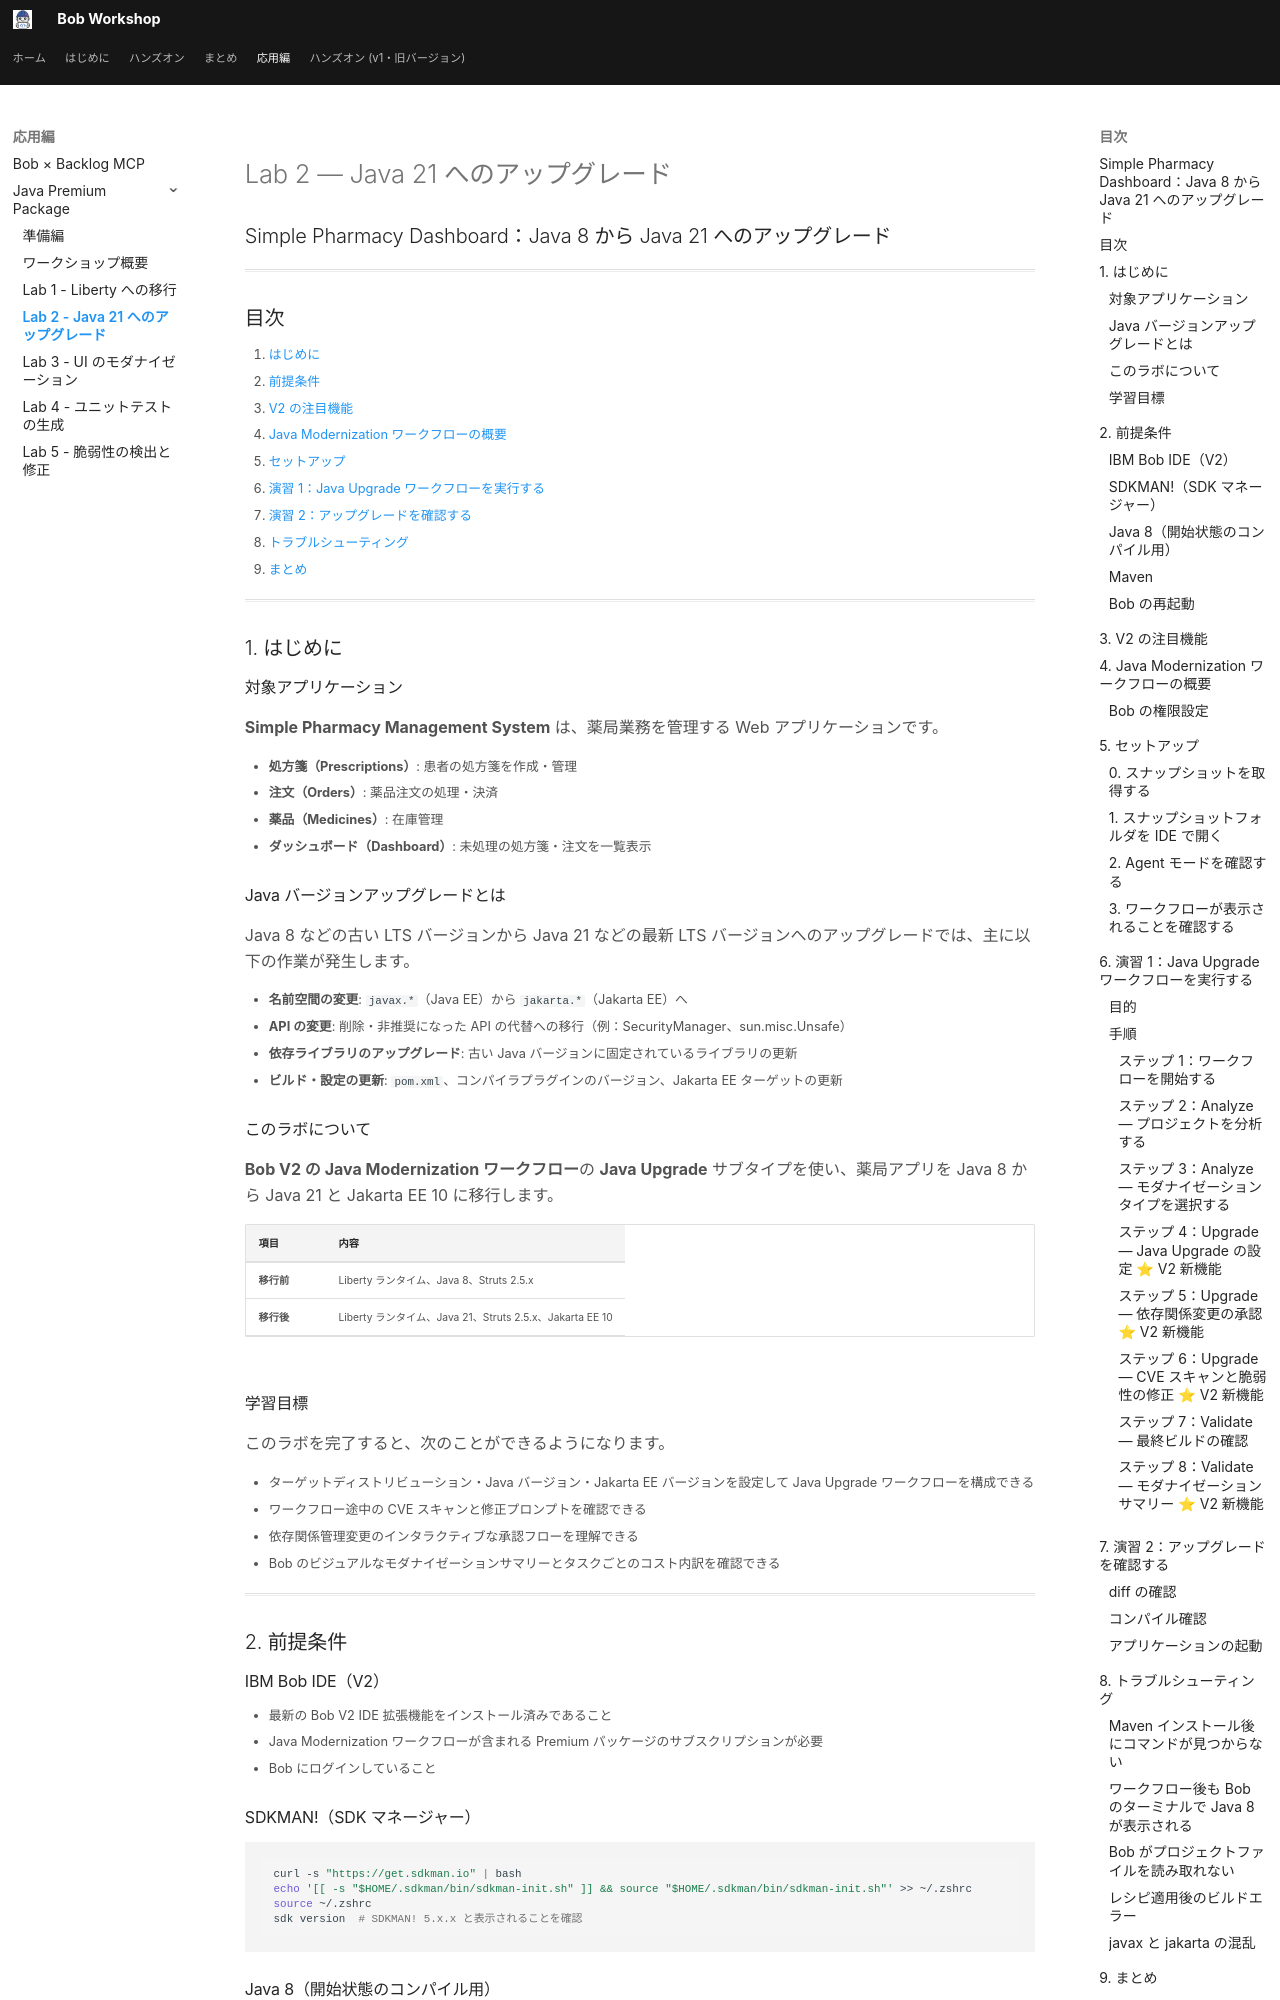

repository: r-nakayamasan/bob-workshop-draft · page: java_premium_lab2/index.html · generator: mkdocs

# Lab 2 — Java 21 へのアップグレード

## Simple Pharmacy Dashboard：Java 8 から Java 21 へのアップグレード

---

## 目次

1. [はじめに](#1-はじめに)
2. [前提条件](#2-前提条件)
3. [V2 の注目機能](#3-v2-の注目機能)
4. [Java Modernization ワークフローの概要](#4-java-modernization-ワークフローの概要)
5. [セットアップ](#5-セットアップ)
6. [演習 1：Java Upgrade ワークフローを実行する](#6-演習-1java-upgrade-ワークフローを実行する)
7. [演習 2：アップグレードを確認する](#7-演習-2アップグレードを確認する)
8. [トラブルシューティング](#8-トラブルシューティング)
9. [まとめ](#9-まとめ)

---

## 1. はじめに

### 対象アプリケーション

**Simple Pharmacy Management System** は、薬局業務を管理する Web アプリケーションです。

- **処方箋（Prescriptions）**: 患者の処方箋を作成・管理
- **注文（Orders）**: 薬品注文の処理・決済
- **薬品（Medicines）**: 在庫管理
- **ダッシュボード（Dashboard）**: 未処理の処方箋・注文を一覧表示

### Java バージョンアップグレードとは

Java 8 などの古い LTS バージョンから Java 21 などの最新 LTS バージョンへのアップグレードでは、主に以下の作業が発生します。

- **名前空間の変更**: `javax.*`（Java EE）から `jakarta.*`（Jakarta EE）へ
- **API の変更**: 削除・非推奨になった API の代替への移行（例：SecurityManager、sun.misc.Unsafe）
- **依存ライブラリのアップグレード**: 古い Java バージョンに固定されているライブラリの更新
- **ビルド・設定の更新**: `pom.xml`、コンパイラプラグインのバージョン、Jakarta EE ターゲットの更新

### このラボについて

**Bob V2 の Java Modernization ワークフロー**の **Java Upgrade** サブタイプを使い、薬局アプリを Java 8 から Java 21 と Jakarta EE 10 に移行します。

| 項目 | 内容 |
|------|------|
| **移行前** | Liberty ランタイム、Java 8、Struts 2.5.x |
| **移行後** | Liberty ランタイム、Java 21、Struts 2.5.x、Jakarta EE 10 |

### 学習目標

このラボを完了すると、次のことができるようになります。

- ターゲットディストリビューション・Java バージョン・Jakarta EE バージョンを設定して Java Upgrade ワークフローを構成できる
- ワークフロー途中の CVE スキャンと修正プロンプトを確認できる
- 依存関係管理変更のインタラクティブな承認フローを理解できる
- Bob のビジュアルなモダナイゼーションサマリーとタスクごとのコスト内訳を確認できる

---

## 2. 前提条件

### IBM Bob IDE（V2）

- 最新の Bob V2 IDE 拡張機能をインストール済みであること
- Java Modernization ワークフローが含まれる Premium パッケージのサブスクリプションが必要
- Bob にログインしていること

### SDKMAN!（SDK マネージャー）

```bash
curl -s "https://get.sdkman.io" | bash
echo '[[ -s "$HOME/.sdkman/bin/sdkman-init.sh" ]] && source "$HOME/.sdkman/bin/sdkman-init.sh"' >> ~/.zshrc
source ~/.zshrc
sdk version  # SDKMAN! 5.x.x と表示されることを確認
```
